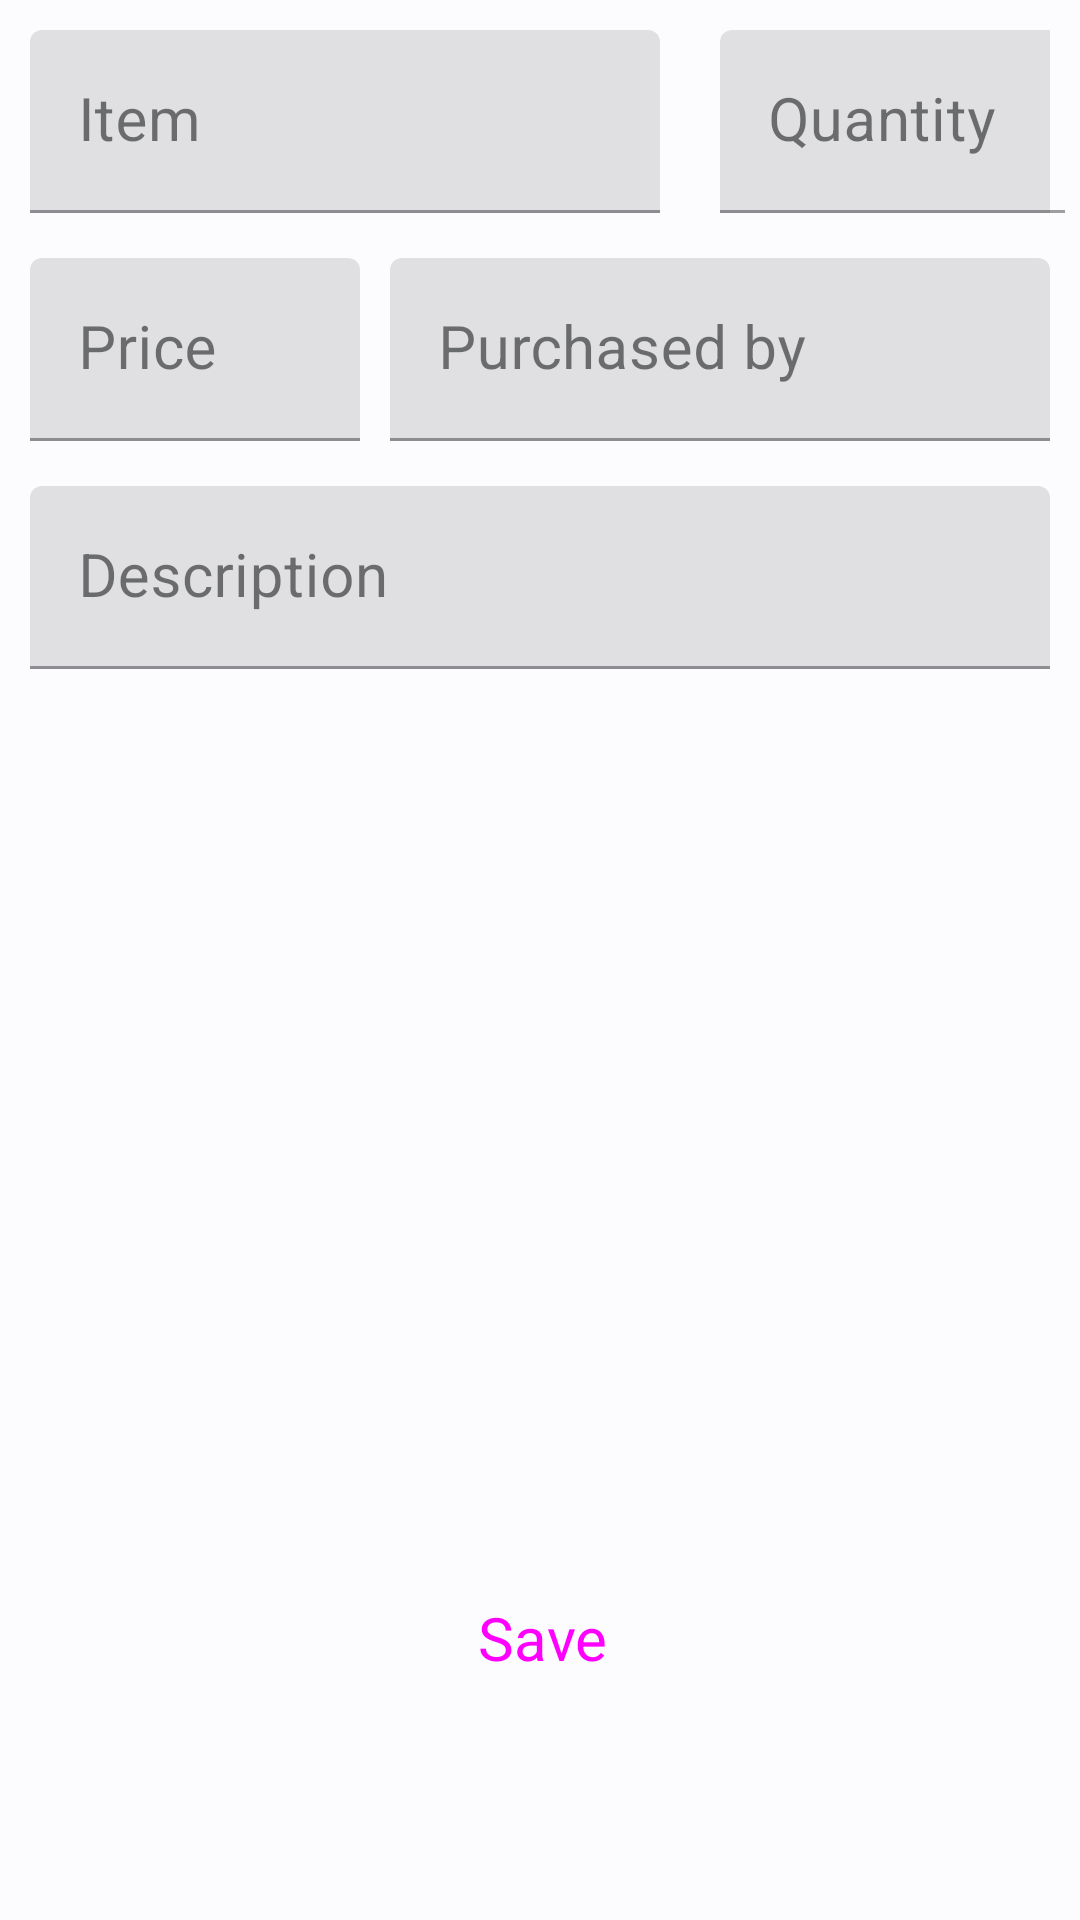

This screen was rendered from an Android layout file. Write that file and the resources it references.
<!-- AndroidManifest.xml: application theme Theme.MyIvanFarm -->
<!-- res/layout/fragment_purchase_add.xml -->
<?xml version="1.0" encoding="utf-8"?>
<androidx.constraintlayout.widget.ConstraintLayout xmlns:android="http://schemas.android.com/apk/res/android"
    xmlns:app="http://schemas.android.com/apk/res-auto"
    xmlns:tools="http://schemas.android.com/tools"
    android:layout_width="match_parent"
    android:layout_height="wrap_content"
    android:backgroundTint="@color/md_theme_dark_onSurfaceVariant"
    app:layout_constraintEnd_toEndOf="parent"
    app:layout_constraintStart_toStartOf="parent"
    app:layout_constraintTop_toTopOf="parent"
    tools:context=".ui.PurchaseAddFragment">

            <com.google.android.material.textfield.TextInputLayout
                android:id="@+id/txtf_item"
                android:layout_width="220dp"
                android:layout_height="wrap_content"
                android:layout_margin="@dimen/contorl_margin"
                android:hint="@string/item"
                android:padding="@dimen/contorl_padding"
                app:layout_constraintStart_toStartOf="parent"
                app:layout_constraintTop_toTopOf="parent">

                <com.google.android.material.textfield.TextInputEditText
                    android:id="@+id/txt_item"
                    android:layout_width="match_parent"
                    android:layout_height="wrap_content" />

            </com.google.android.material.textfield.TextInputLayout>

            <com.google.android.material.textfield.TextInputLayout
                android:id="@+id/txtf_quantity"
                android:layout_width="120dp"
                android:layout_height="wrap_content"
                android:layout_margin="@dimen/contorl_margin"
                android:hint="@string/quantity"
                android:padding="@dimen/contorl_padding"
                app:layout_constraintEnd_toEndOf="parent"
                app:layout_constraintTop_toTopOf="parent">

                <com.google.android.material.textfield.TextInputEditText
                    android:id="@+id/txt_quantity"
                    android:layout_width="120dp"
                    android:layout_height="wrap_content" />

            </com.google.android.material.textfield.TextInputLayout>

            <com.google.android.material.textfield.TextInputLayout
                android:id="@+id/txtf_price"
                android:layout_width="120dp"
                android:layout_height="wrap_content"
                android:layout_margin="@dimen/contorl_margin"
                android:hint="@string/price"
                android:padding="@dimen/contorl_padding"
                app:layout_constraintStart_toStartOf="parent"
                app:layout_constraintTop_toBottomOf="@+id/txtf_item">

                <com.google.android.material.textfield.TextInputEditText
                    android:id="@+id/txt_price"
                    android:layout_width="match_parent"
                    android:layout_height="wrap_content" />

            </com.google.android.material.textfield.TextInputLayout>

            <com.google.android.material.textfield.TextInputLayout
                android:id="@+id/txtf_purchaser"
                android:layout_width="230dp"
                android:layout_height="wrap_content"
                android:layout_margin="@dimen/contorl_margin"
                android:hint="@string/purchaser"
                android:padding="@dimen/contorl_padding"
                app:layout_constraintEnd_toEndOf="parent"
                app:layout_constraintTop_toBottomOf="@+id/txtf_quantity">

                <com.google.android.material.textfield.TextInputEditText
                    android:id="@+id/txt_purchaser"
                    android:layout_width="match_parent"
                    android:layout_height="wrap_content"
                    android:inputType="number" />


            </com.google.android.material.textfield.TextInputLayout>

            <com.google.android.material.textfield.TextInputLayout
                android:id="@+id/txtf_descript"
                android:layout_width="match_parent"
                android:layout_height="wrap_content"
                android:layout_margin="@dimen/contorl_margin"
                android:hint="@string/description"
                android:padding="@dimen/contorl_padding"
                app:layout_constraintStart_toStartOf="parent"
                app:layout_constraintEnd_toEndOf="parent"
                app:layout_constraintTop_toBottomOf="@+id/txtf_purchaser">

                <com.google.android.material.textfield.TextInputEditText
                    android:id="@+id/txt_descript"
                    android:layout_width="match_parent"
                    android:layout_height="wrap_content"
                    android:inputType="number" />


            </com.google.android.material.textfield.TextInputLayout>
    <Button
        android:id="@+id/elevatedButton"
        style="@style/Widget.Material3.Button.ElevatedButton"
        android:layout_width="wrap_content"
        android:layout_height="wrap_content"
        android:layout_marginBottom="@dimen/margin_bottom_container"
        android:hint="@string/save"
        android:text="@string/save"
        android:textSize="@dimen/content_text_size"
        app:layout_constraintBottom_toBottomOf="parent"
        app:layout_constraintEnd_toEndOf="parent"
        app:layout_constraintHorizontal_bias="0.502"
        app:layout_constraintStart_toStartOf="parent"
        app:layout_constraintTop_toBottomOf="@+id/txtf_descript"
        app:layout_constraintVertical_bias="1.0" />





</androidx.constraintlayout.widget.ConstraintLayout>
<!-- resources referenced by this layout -->
<resources>
  <color name="md_theme_dark_onSurfaceVariant">#C2C7CF</color>
  <dimen name="content_text_size">20sp</dimen>
  <dimen name="contorl_margin">5dp</dimen>
  <dimen name="contorl_padding">5dp</dimen>
  <dimen name="margin_bottom_container">70dp</dimen>
  <string name="description">Description</string>
  <string name="item">Item</string>
  <string name="price"> Price</string>
  <string name="purchaser">Purchased by </string>
  <string name="quantity">Quantity</string>
  <string name="save">Save</string>
  <color name="md_theme_light_primary">#00639B</color>
  <color name="md_theme_light_onPrimary">#FFFFFF</color>
  <color name="md_theme_light_primaryContainer">#CEE5FF</color>
  <color name="md_theme_light_onPrimaryContainer">#001D33</color>
  <color name="md_theme_light_secondary">#51606F</color>
  <color name="md_theme_light_onSecondary">#FFFFFF</color>
  <color name="md_theme_light_secondaryContainer">#D5E4F7</color>
  <color name="md_theme_light_onSecondaryContainer">#0E1D2A</color>
  <color name="md_theme_light_tertiary">#68587A</color>
  <color name="md_theme_light_onTertiary">#FFFFFF</color>
  <color name="md_theme_light_tertiaryContainer">#EEDBFF</color>
  <color name="md_theme_light_onTertiaryContainer">#231533</color>
  <color name="md_theme_light_error">#BA1A1A</color>
  <color name="md_theme_light_errorContainer">#FFDAD6</color>
  <color name="md_theme_light_onError">#FFFFFF</color>
  <color name="md_theme_light_onErrorContainer">#410002</color>
  <color name="md_theme_light_background">#FCFCFF</color>
  <color name="md_theme_light_onBackground">#1A1C1E</color>
  <color name="md_theme_light_surface">#FCFCFF</color>
  <color name="md_theme_light_onSurface">#1A1C1E</color>
  <color name="md_theme_light_surfaceVariant">#DEE3EB</color>
  <color name="md_theme_light_onSurfaceVariant">#42474E</color>
  <color name="md_theme_light_outline">#72777F</color>
  <color name="md_theme_light_inverseOnSurface">#F0F0F4</color>
  <color name="md_theme_light_inverseSurface">#2F3033</color>
  <color name="md_theme_light_inversePrimary">#96CBFF</color>
</resources>
